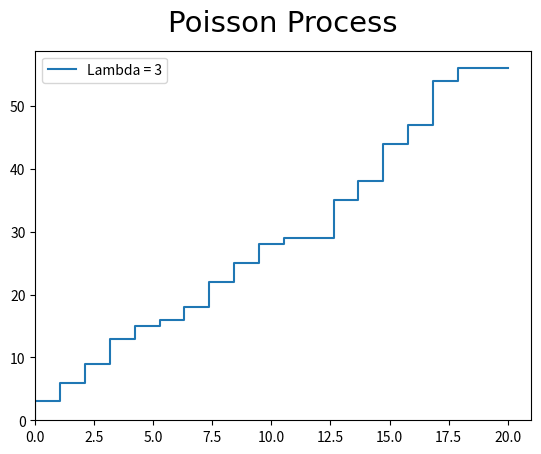

Python code for this plot:
import numpy as np
import matplotlib.pyplot as plt
 
# Prepare data
N = 20 # step
lambdas = [3]
X_T = [np.random.poisson(lam, size=N) for lam in lambdas]
S = [[np.sum(X[0:i]) for i in range(N)] for X in X_T]
X = np.linspace(0, N, N)
  
# Plot the graph
graphs = [plt.step(X, S[i], label="Lambda = %d"%lambdas[i])[0]
        for i in range(len(lambdas))]
plt.legend(handles=graphs, loc=2)
plt.title("Poisson Process", fontdict={'fontname': 'Times New Roman', 'fontsize': 21}, y=1.03)
plt.ylim(0)
plt.xlim(0)
plt.show()
